Run: headless pygame with SDL's dummy video driver; simulated clock (each Clock.tick advances the game by its frame time, no real sleeping); random seed 0; keys injected as events and as key.get_pressed() state; mouse plan: one left click at the window centre at the start of phase 2, then a move to the lower-right quarter at the start of phase 3.
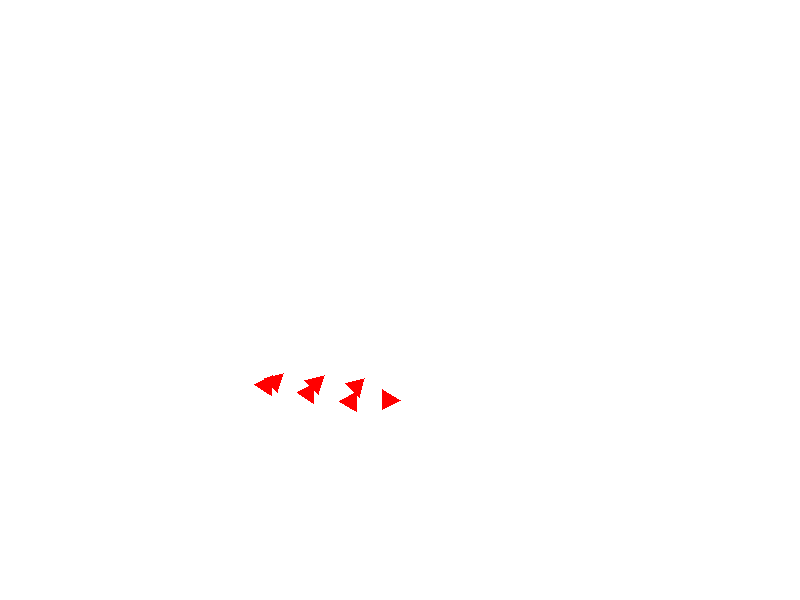
Frame 1 of 4 · flips 1–60 · no input
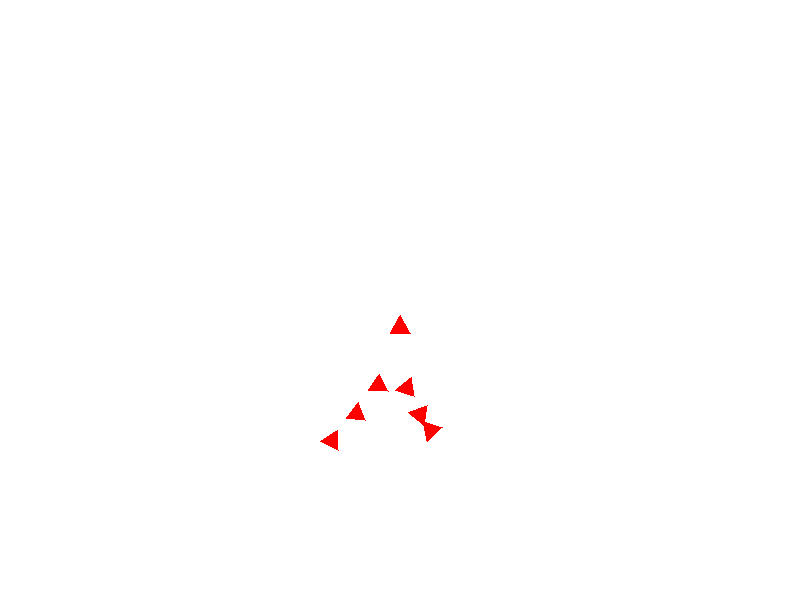
Frame 2 of 4 · flips 61–180 · clicked the window centre · tapped SPACE, RETURN · held RIGHT (→), D
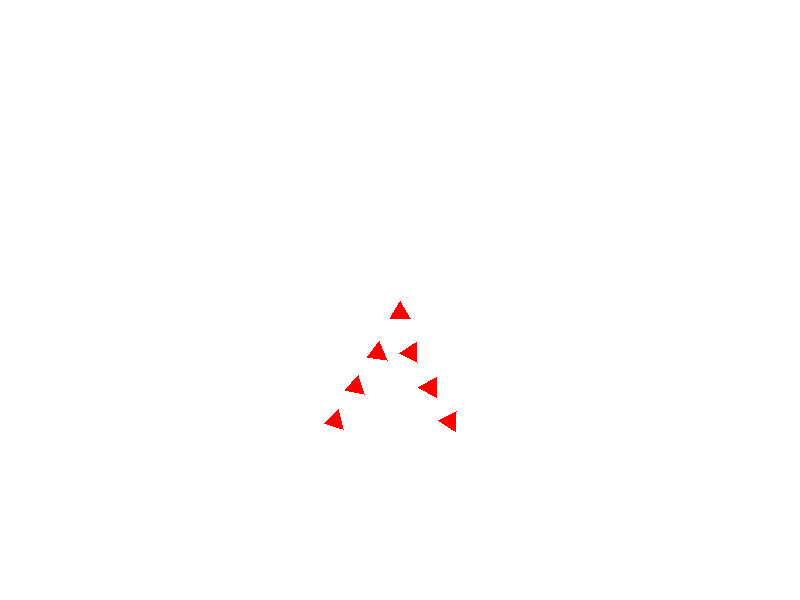
Frame 3 of 4 · flips 181–300 · moved the mouse to the lower-right quarter · held DOWN (↓), S
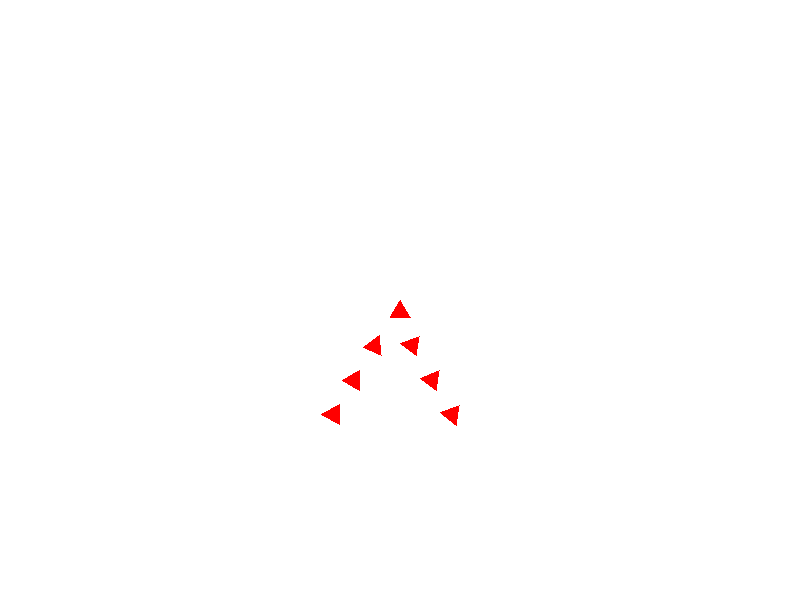
Frame 4 of 4 · flips 301–420 · held LEFT (←), A, UP (↑), W

The pygame program that drew these frames:

#!/usr/bin/python3
import pygame
import sys
import time
import random
import math

WIDTH, HEIGHT = 800, 600
SCREEN_COLOR = (255, 255, 255)
TO_GOAL_WEIGHT = 1
MAX_SPEED = 1.2
l = 40
FORMATION_ANGLE = math.pi/6

#Pygame configuration
pygame.init() 
screen = pygame.display.set_mode((WIDTH,HEIGHT))
pygame.display.set_caption("V-formation")
clock = pygame.time.Clock()

class Robot():
    def __init__(self, x, y ,o):
        self.x = x 
        self.y = y
        self.o = o 
        self.vx = 0 
        self.vy = 0
        self.w = 0
        self.size = 20
        self.goal = (x,y)
    def draw(self):

        points = [
        [self.x , self.y],
        [self.x - self.size*math.cos(math.pi*7/6 + self.o) , self.y - self.size*math.sin(math.pi*7/6 + self.o)],
        [self.x - self.size*math.cos(math.pi*5/6 + self.o) , self.y - self.size*math.sin(math.pi*5/6 + self.o)],
        ]
        pygame.draw.polygon(screen, (255, 0, 0), points)

    def update(self): 
        to_goal = self.move_to_goal()
        self.vx = to_goal[0] * TO_GOAL_WEIGHT
        self.vy = to_goal[1] * TO_GOAL_WEIGHT
        self.w = to_goal[2] * TO_GOAL_WEIGHT 
        #self.limit_speed()
        self.x += self.vx
        self.y += self.vy
        self.o += self.w
    
    def move_to_goal(self):
        move_x = -math.cos(self.o)*abs(self.goal[0] -self.x)/50
        move_y = -math.sin(self.o)*abs(self.goal[1] -self.y)/50
        move_o = (math.atan2(-(self.goal[1] -self.y) , -(self.goal[0] -self.x)) - self.o)/10
        if math.atan2(-(self.goal[1] -self.y) , -(self.goal[0] -self.x)) * self.o < 0 and abs(self.o > math.pi/2):
            move_o = (2*math.pi - abs(self.o) -abs(math.atan2(-(self.goal[1] -self.y) , -(self.goal[0] -self.x))))/10
        #print (math.atan2(-(self.goal[1] -self.y) , -(self.goal[0] -self.x))) 
        return move_x, move_y, move_o
    
    def assign_goal(self,followers):
        num = len(followers)
        virtual_points = []
        for i in range (1, num):
            virtual_points.append((self.x - l*i*math.cos(math.pi + FORMATION_ANGLE + self.o) , self.y - l*i*math.sin(math.pi + FORMATION_ANGLE + self.o) ))
            virtual_points.append((self.x - l*i*math.cos(math.pi - FORMATION_ANGLE + self.o) , self.y - l*i*math.sin(math.pi - FORMATION_ANGLE + self.o) ))
        
        for i in range (0, num):
            followers[i].goal = virtual_points[i]

    def limit_speed(self):
        speed = math.sqrt(self.vx**2 + self.vy**2)
        if speed > MAX_SPEED:
            self.x -= self.vx
            self.y -= self.vy 
            self.vx = (self.vx / speed) * MAX_SPEED
            self.vy = (self.vy / speed) * MAX_SPEED
            self.x += self.vx
            self.y += self.vy 
    
    def create_V_shape_followers(self, num):
        followers = []
        for i in range (1, num):
            followers.append(Robot(self.x + l*i*math.cos(math.pi + FORMATION_ANGLE + self.o) , self.y - l*i*math.sin(math.pi + FORMATION_ANGLE + self.o) , self.o))
            followers.append(Robot(self.x + l*i*math.cos(math.pi - FORMATION_ANGLE + self.o) , self.y - l*i*math.sin(math.pi - FORMATION_ANGLE + self.o) , self.o))
        return followers 
    

leader = Robot(400, 400 , 0)
followers = leader.create_V_shape_followers(4)

if __name__=="__main__":
    running = True
    while running:

        #screen color
        screen.fill(SCREEN_COLOR) 
        leader.assign_goal(followers)
        #exit condition
        for event in pygame.event.get():
            if event.type == pygame.QUIT:
                running = False
            elif event.type == pygame.MOUSEBUTTONDOWN:
                mouse_x, mouse_y = event.pos
                leader.goal = (mouse_x, mouse_y)
        leader.update()
        leader.limit_speed()
        for individual in followers:
            individual.update()
            individual.draw()
        leader.draw()


        pygame.display.flip()
        clock.tick(60)
    pygame.quit()


    
